Run: headless pygame with SDL's dummy video driver; simulated clock (each Clock.tick advances the game by its frame time, no real sleeping); random seed 0; keys injected as events and as key.get_pressed() state; no mouse input.
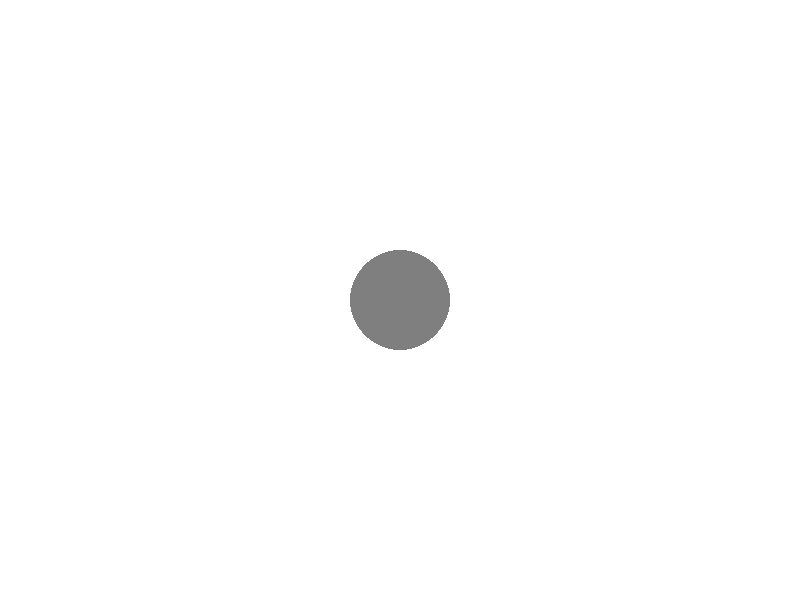
Frame 1 of 4 · flips 1–60 · no input
Frame 2 of 4 · flips 61–180 · tapped SPACE, RETURN · held RIGHT (→), D · screen unchanged from frame 1, image omitted
Frame 3 of 4 · flips 181–300 · held DOWN (↓), S · screen unchanged from frame 2, image omitted
Frame 4 of 4 · flips 301–420 · held LEFT (←), A, UP (↑), W · screen unchanged from frame 3, image omitted

The pygame program that drew these frames:

import pygame
import sys

# 初始化 Pygame
pygame.init()

# 設置窗口大小
window_size = (800, 600)
window = pygame.display.set_mode(window_size)

# 顏色設置
BLACK = (0, 0, 0)
BACKGROUND_COLOR = (255, 255, 255)

# 圓圈參數
circle_x, circle_y = 400, 300
circle_radius = 50
circle_alpha = 128  # 透明度（0-255）

# 創建一個臨時表面
circle_surface = pygame.Surface((circle_radius * 2, circle_radius * 2), pygame.SRCALPHA)
circle_surface = circle_surface.convert_alpha()

# 填充臨時表面為透明
circle_surface.fill((0, 0, 0, 0))

# 在臨時表面上繪製圓圈
pygame.draw.circle(circle_surface, (BLACK[0], BLACK[1], BLACK[2], circle_alpha), (circle_radius, circle_radius), circle_radius)

# 主循環
running = True
while running:
    for event in pygame.event.get():
        if event.type == pygame.QUIT:
            running = False

    # 填充窗口背景
    window.fill(BACKGROUND_COLOR)

    # 將臨時表面上的圓圈繪製到主屏幕上
    window.blit(circle_surface, (circle_x - circle_radius, circle_y - circle_radius))

    # 更新顯示
    pygame.display.flip()

# 退出 Pygame
pygame.quit()
sys.exit()
